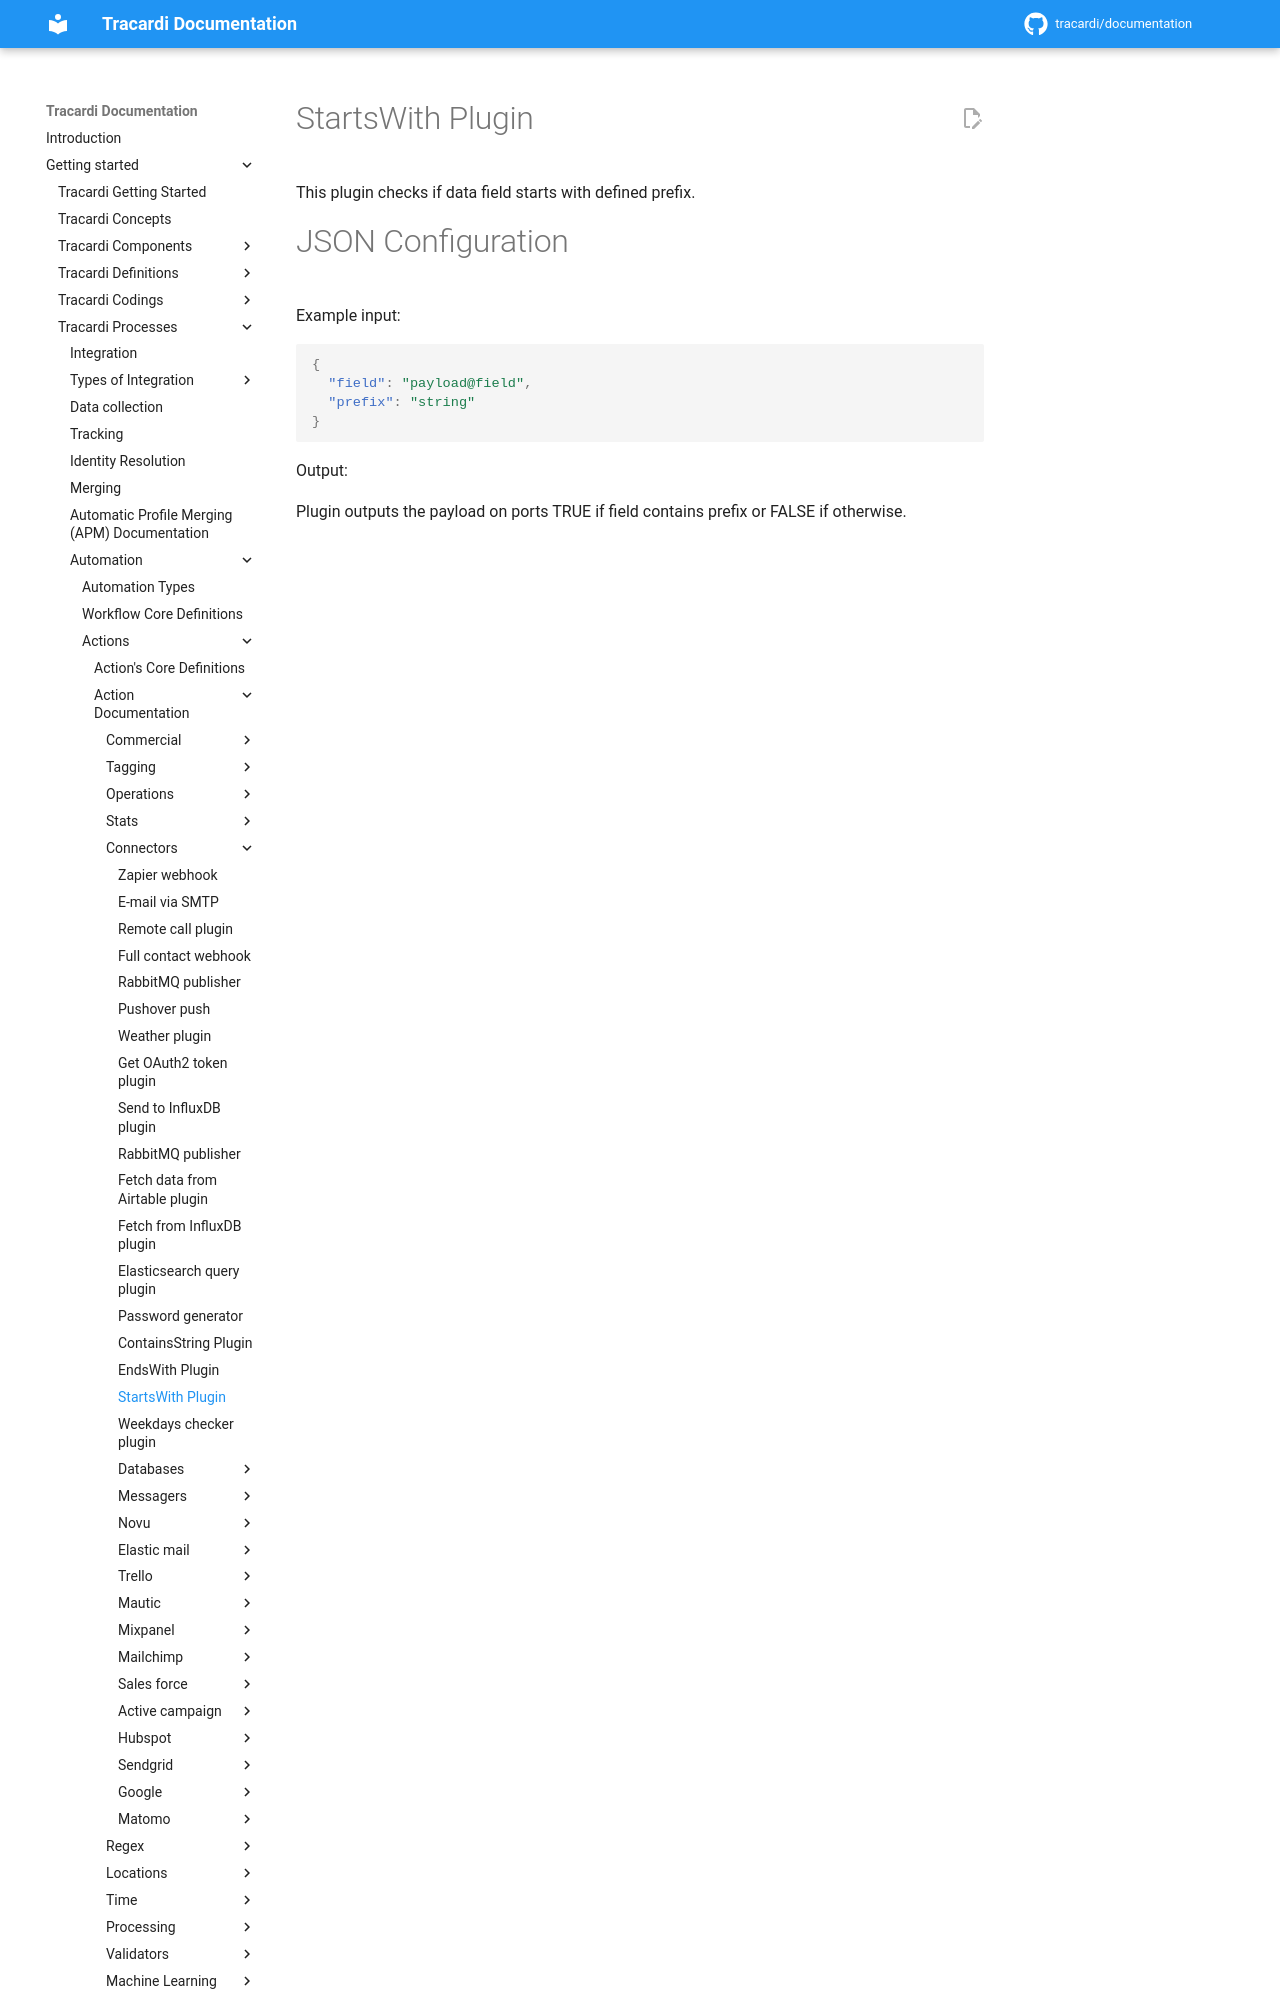

repository: Tracardi/documentation · page: 1.1.x/getting_started/processes/workflow/actions/starts_with_action/index.html · generator: mkdocs

# StartsWith Plugin

This plugin checks if data field starts with defined prefix.

# JSON Configuration

Example input:

```json
{
  "field": "payload@field",
  "prefix": "string"
}
```

Output:

Plugin outputs the payload
